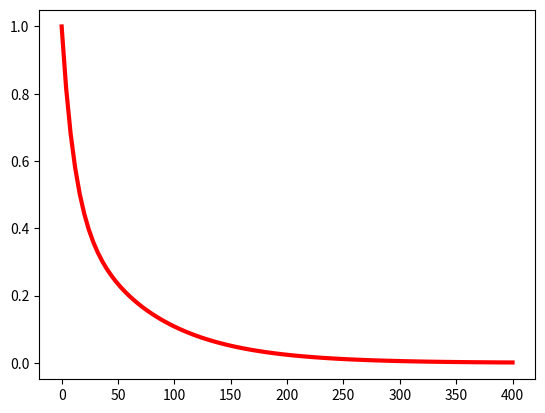

Generate this figure with matplotlib:
#!usr/bin/env python
# -*- coding:utf-8 _*

"""
@File : function.py 
[redacted]
@Description: Positron Range
@Time : 2021/5/26 11:17 
"""

import numpy as np
import matplotlib.pyplot as plt

np.set_printoptions(suppress=True)

x = np.linspace(0, 2 / 0.005, 101)
# x = -10
# x = 600

y = (0.516 * np.exp(-0.09 * x) + (1 - 0.516) * np.exp(-0.015 * x))
# y = (0.516 * np.exp(-0.379 * x) + (1 - 0.516) * np.exp(-0.031 * x))

plt.plot(x, y, 'r-', lw=3)
plt.show()



def func(x):
    x = x / 0.005
    y1 = (0.516 * np.exp(-0.09 * x) + (1 - 0.516) * np.exp(-0.015 * x))
    return y1


# 验证
tmp = func(1.996)
print(tmp)

"""
0     1
0.5   0.23
1     0.10
1.5   0.05
2     0.02
"""


# 分辨率为0.47时
